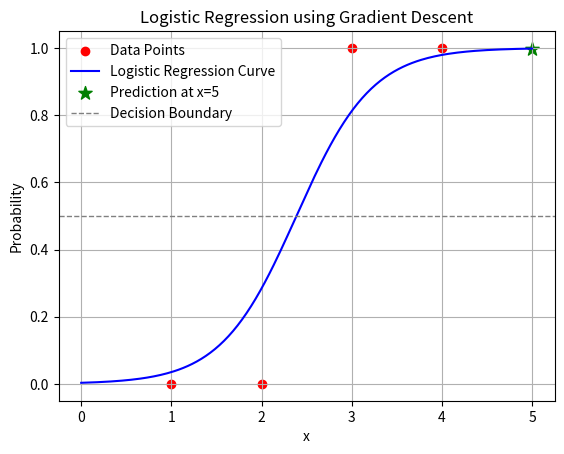

Recreate this plot in Python.
import numpy as np
import matplotlib.pyplot as plt

def sigmoid(z):
    return 1 / (1 + np.exp(-z))

def logistic_gradient_descent(x, y, m=0, b=0, learning_rate=0.1, epochs=1000):
    n = len(y)
    for _ in range(epochs):
        z = m*x + b
        y_pred = sigmoid(z)
        dm = (1/n) * sum((y_pred - y) * x)
        db = (1/n) * sum(y_pred - y)
        m -= learning_rate * dm
        b -= learning_rate * db
    return m, b

if __name__ == "__main__":
    x = np.array([1, 2, 3, 4], dtype=float)
    y = np.array([0, 0, 1, 1], dtype=float)

    m, b = logistic_gradient_descent(x, y, learning_rate=0.1, epochs=1000)

    print(f"Estimated slope (m) = {m:.4f}")
    print(f"Estimated intercept (b) = {b:.4f}")

    x_new = 5
    prob = sigmoid(m*x_new + b)
    pred_class = 1 if prob >= 0.5 else 0

    print(f"Prediction for x={x_new}: P(Y=1) = {prob:.4f}")
    print(f"Predicted class for x={x_new}: {pred_class}")

    x_curve = np.linspace(min(x)-1, max(x)+1, 200)
    y_curve = sigmoid(m*x_curve + b)

    plt.scatter(x, y, color='red', label='Data Points')
    plt.plot(x_curve, y_curve, color='blue', label='Logistic Regression Curve')
    plt.scatter(x_new, prob, color='green', marker='*', s=100, label=f'Prediction at x={x_new}')
    plt.axhline(0.5, color='gray', linestyle='--', linewidth=1, label='Decision Boundary')

    plt.xlabel('x')
    plt.ylabel('Probability')
    plt.title('Logistic Regression using Gradient Descent')
    plt.legend()
    plt.grid(True)
    plt.show()
